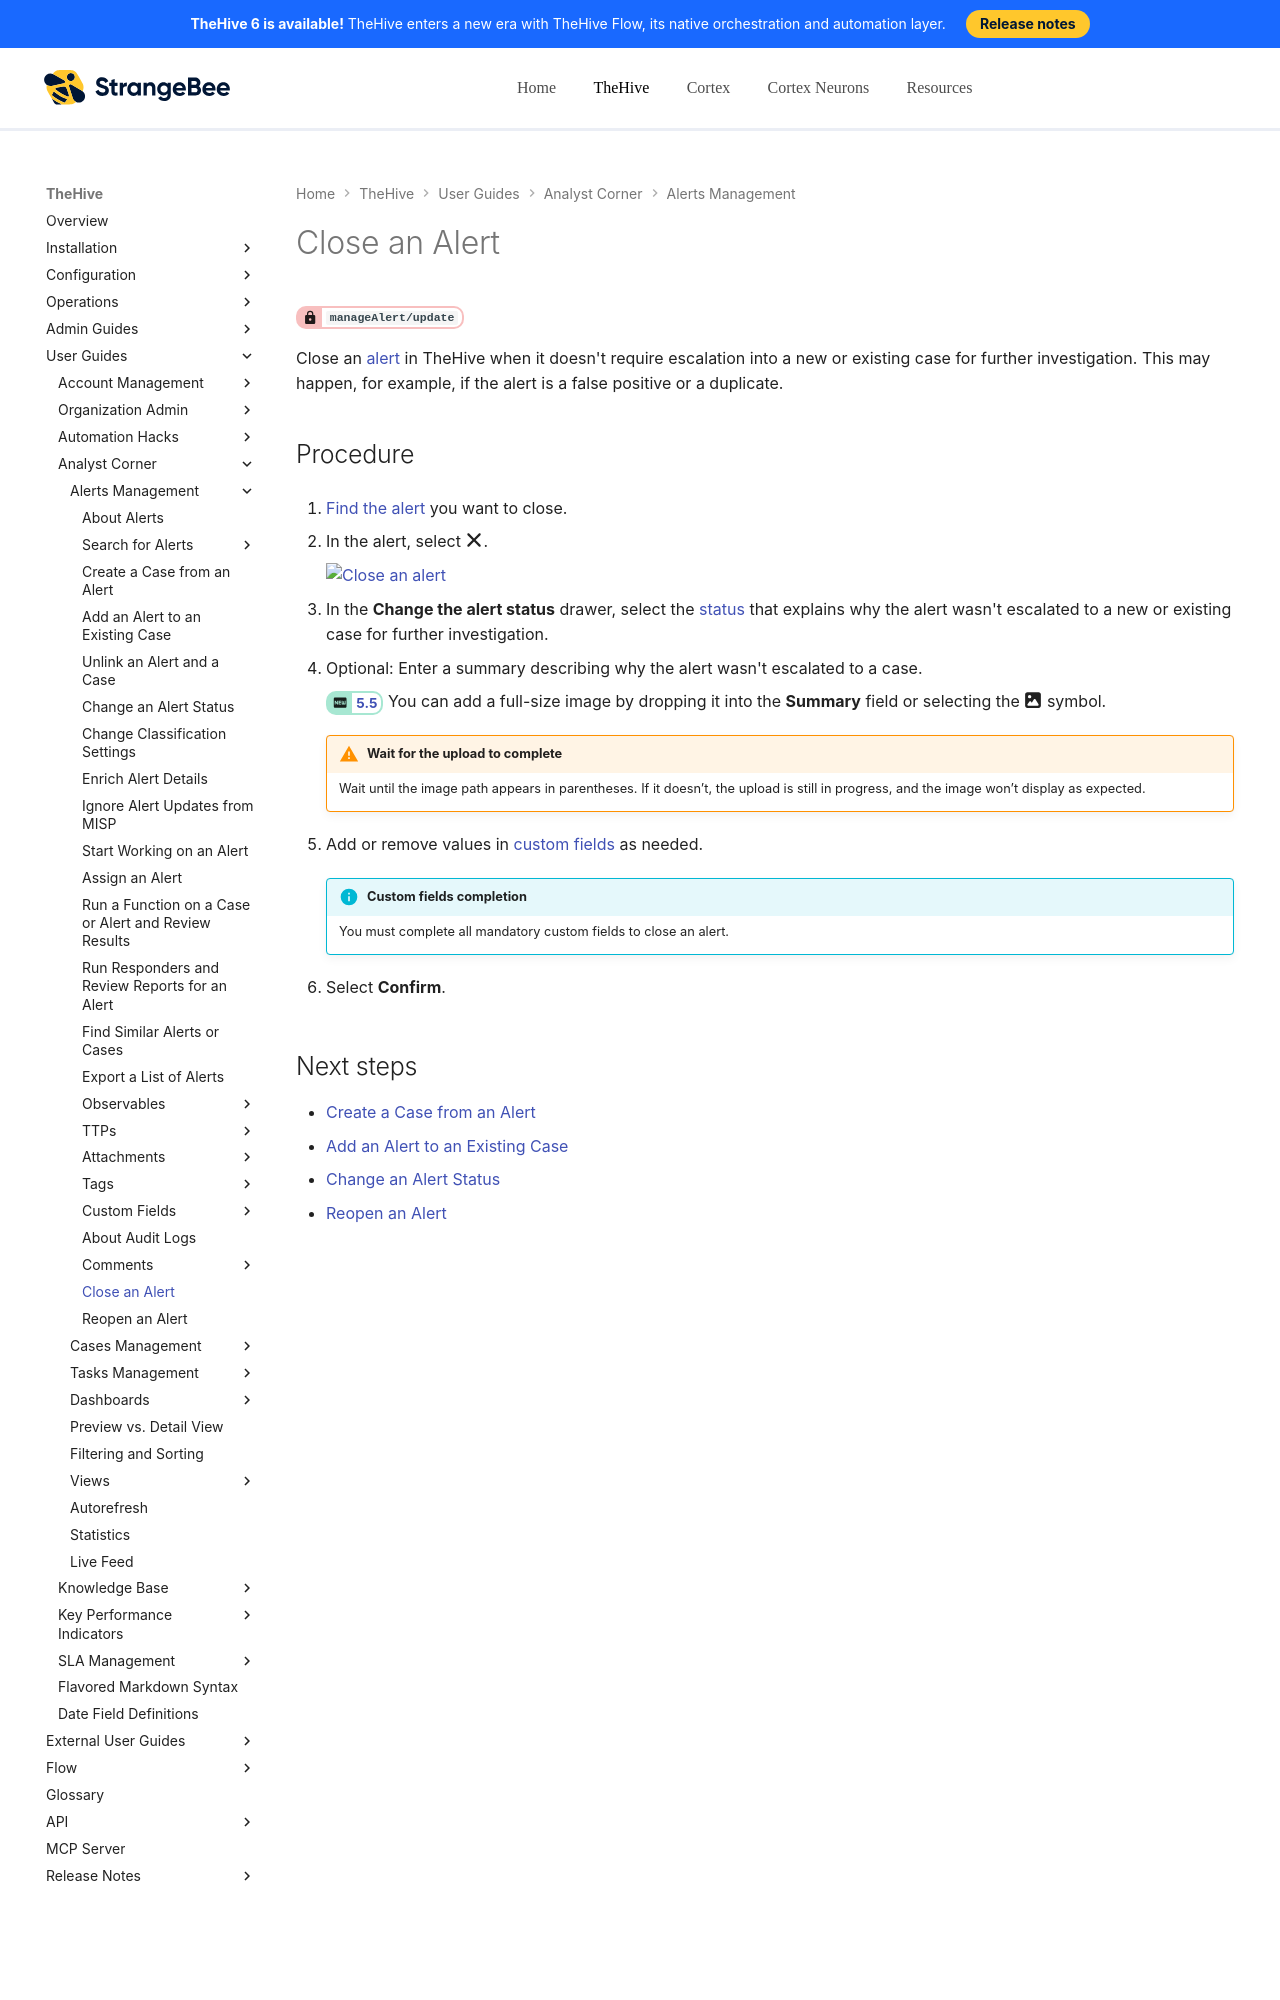

repository: StrangeBeeCorp/docs · page: thehive/user-guides/analyst-corner/alerts/close-an-alert/index.html · generator: mkdocs

# Close an Alert

<!-- md:permission `manageAlert/update` -->

Close an [alert](about-alerts.md) in TheHive when it doesn't require escalation into a new or existing case for further investigation. This may happen, for example, if the alert is a false positive or a duplicate.

<h2>Procedure</h2>

1. [Find the alert](../alerts/search-for-alerts/find-an-alert.md) you want to close.

2. In the alert, select :fontawesome-solid-xmark:.

    ![Close an alert](../../../images/user-guides/analyst-corner/alerts/close-an-alert.png)

3. In the **Change the alert status** drawer, select the [status](../../../administration/status/about-statuses.md) that explains why the alert wasn't escalated to a new or existing case for further investigation.

4. Optional: Enter a summary describing why the alert wasn't escalated to a case.

    <!-- md:version 5.5 --> You can add a full-size image by dropping it into the **Summary** field or selecting the :fontawesome-solid-image: symbol.

    !!! warning "Wait for the upload to complete"
        Wait until the image path appears in parentheses. If it doesn’t, the upload is still in progress, and the image won’t display as expected.
